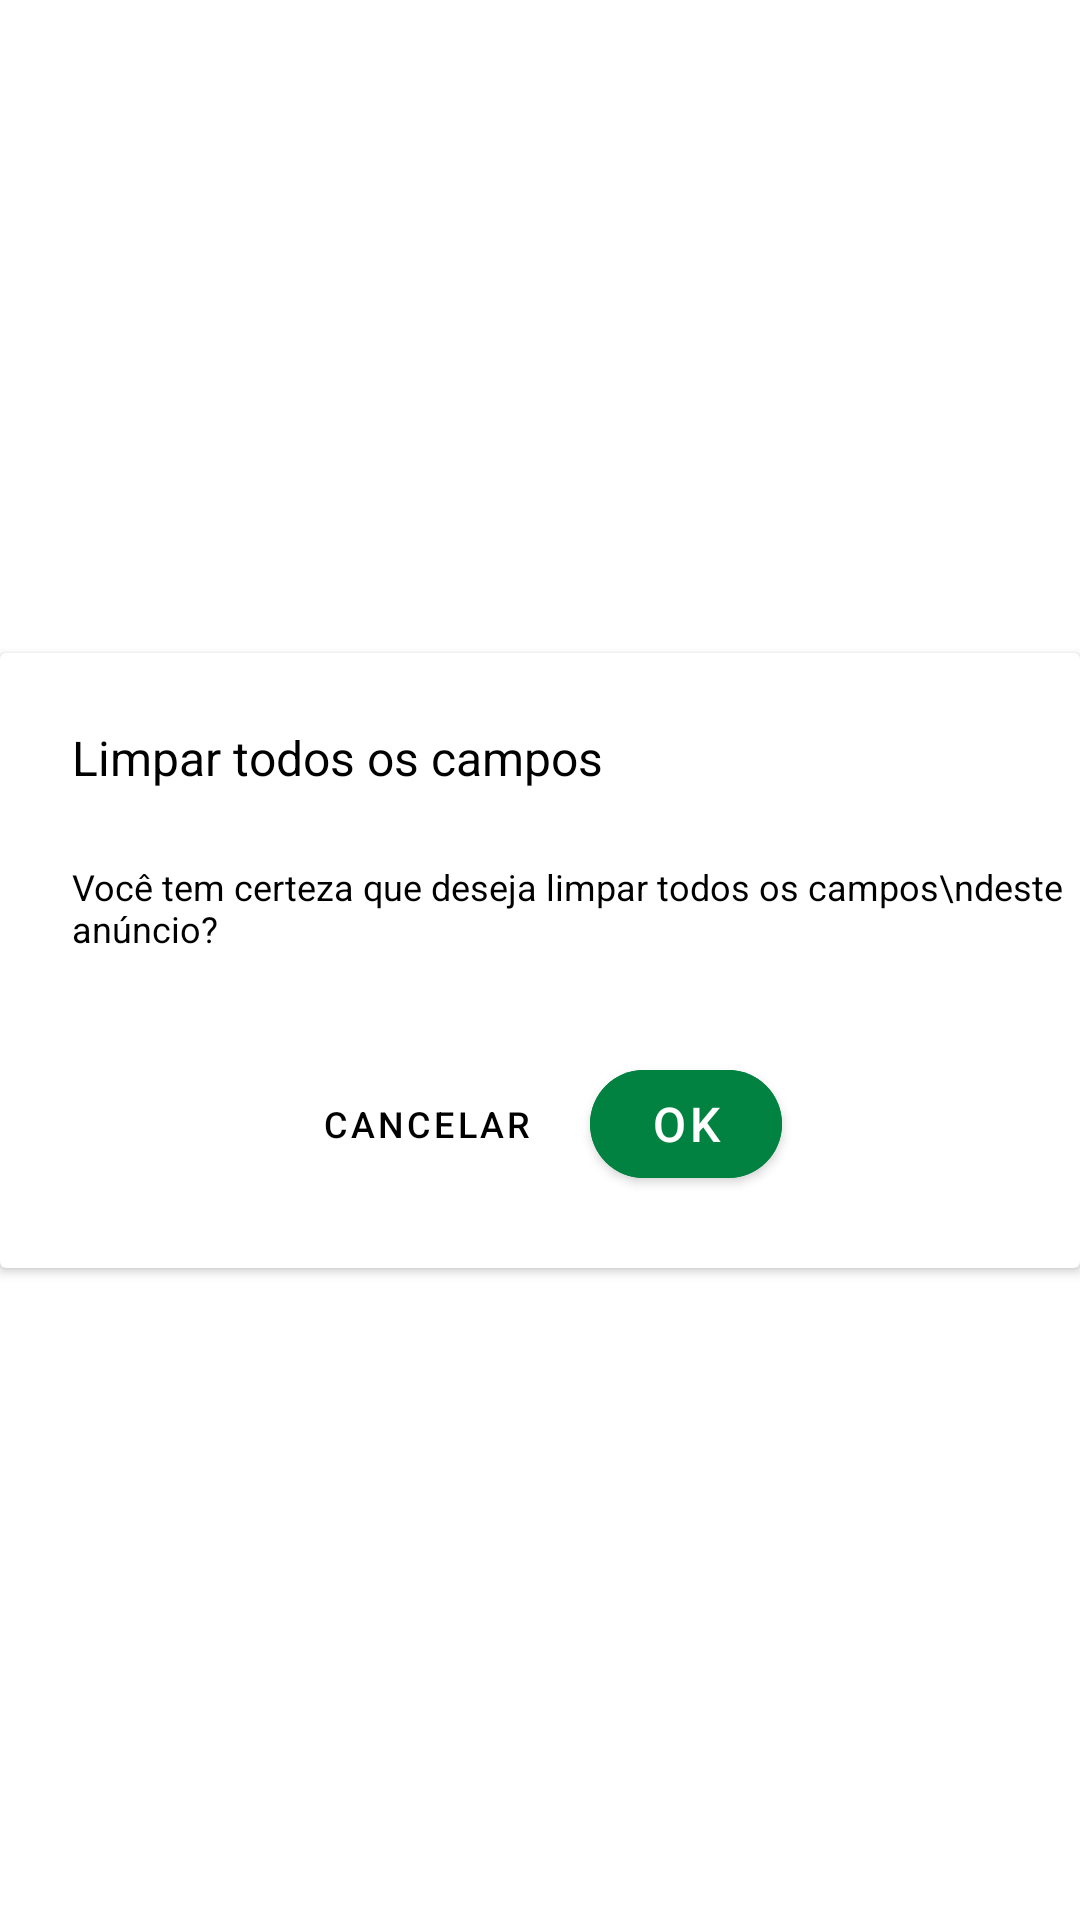

Layout XML and referenced resources for this Android screen:
<!-- AndroidManifest.xml: application theme Theme.EasyAgro -->
<!-- res/layout/dialog_clear_ad.xml -->
<?xml version="1.0" encoding="utf-8"?>
<androidx.constraintlayout.widget.ConstraintLayout xmlns:android="http://schemas.android.com/apk/res/android"
    xmlns:app="http://schemas.android.com/apk/res-auto"
    android:layout_width="match_parent"
    android:layout_height="match_parent">

    <androidx.cardview.widget.CardView
        android:layout_width="match_parent"
        android:layout_height="205dp"
        app:layout_constraintBottom_toBottomOf="parent"
        app:layout_constraintEnd_toEndOf="parent"
        app:layout_constraintStart_toStartOf="parent"
        app:layout_constraintTop_toTopOf="parent">

        <androidx.constraintlayout.widget.ConstraintLayout
            android:layout_width="match_parent"
            android:layout_height="match_parent">

            <TextView
                android:id="@+id/dialogTitle"
                android:layout_width="wrap_content"
                android:layout_height="wrap_content"
                android:layout_marginStart="24dp"
                android:layout_marginTop="24dp"
                android:text="Limpar todos os campos"
                android:textColor="@color/black"
                android:textSize="16sp"
                app:layout_constraintStart_toStartOf="parent"
                app:layout_constraintTop_toTopOf="parent" />

            <TextView
                android:id="@+id/dialogMessage"
                android:layout_width="wrap_content"
                android:layout_height="wrap_content"
                android:layout_marginStart="24dp"
                android:layout_marginTop="24dp"
                android:text="Você tem certeza que deseja limpar todos os campos\ndeste anúncio?"
                android:textColor="@color/black"
                android:textSize="12sp"
                app:layout_constraintStart_toStartOf="parent"
                app:layout_constraintTop_toBottomOf="@id/dialogTitle" />

            <com.google.android.material.button.MaterialButton
                android:id="@+id/btnCancel"
                android:layout_width="wrap_content"
                android:layout_height="wrap_content"
                android:layout_marginStart="88dp"
                android:layout_marginBottom="24dp"
                android:background="@android:color/transparent"
                android:text="Cancelar"
                android:textColor="@color/black"
                android:textSize="12sp"
                app:layout_constraintBottom_toBottomOf="parent"
                app:layout_constraintEnd_toStartOf="@id/btnAccept"
                app:layout_constraintStart_toStartOf="parent" />

            <com.google.android.material.button.MaterialButton
                android:id="@+id/btnAccept"
                android:layout_width="64dp"
                android:layout_height="wrap_content"
                android:layout_marginEnd="96dp"
                android:layout_marginBottom="24dp"
                android:text="OK"
                android:textSize="16sp"
                app:cornerRadius="20dp"
                android:backgroundTint="#018241"
                app:layout_constraintBottom_toBottomOf="parent"
                app:layout_constraintEnd_toEndOf="parent"
                app:layout_constraintStart_toEndOf="@id/btnCancel" />

        </androidx.constraintlayout.widget.ConstraintLayout>
    </androidx.cardview.widget.CardView>

</androidx.constraintlayout.widget.ConstraintLayout>
<!-- resources referenced by this layout -->
<resources>
  <color name="black">#FF000000</color>
  <style name="Theme.EasyAgro" parent="Theme.MaterialComponents.DayNight.NoActionBar">
          
          <item name="colorPrimary">@color/green_bar</item>
          <item name="colorPrimaryVariant">@color/green_bar</item>
          <item name="colorOnPrimary">@color/white</item>
          
          <item name="colorSecondary">@color/teal_200</item>
          <item name="colorSecondaryVariant">@color/teal_700</item>
          <item name="colorOnSecondary">@color/black</item>
          
          <item name="android:statusBarColor">?attr/colorPrimaryVariant</item>
          
      </style>
  <color name="white">#FFFFFFFF</color>
  <color name="teal_200">#FF03DAC5</color>
  <color name="teal_700">#FF018786</color>
</resources>
